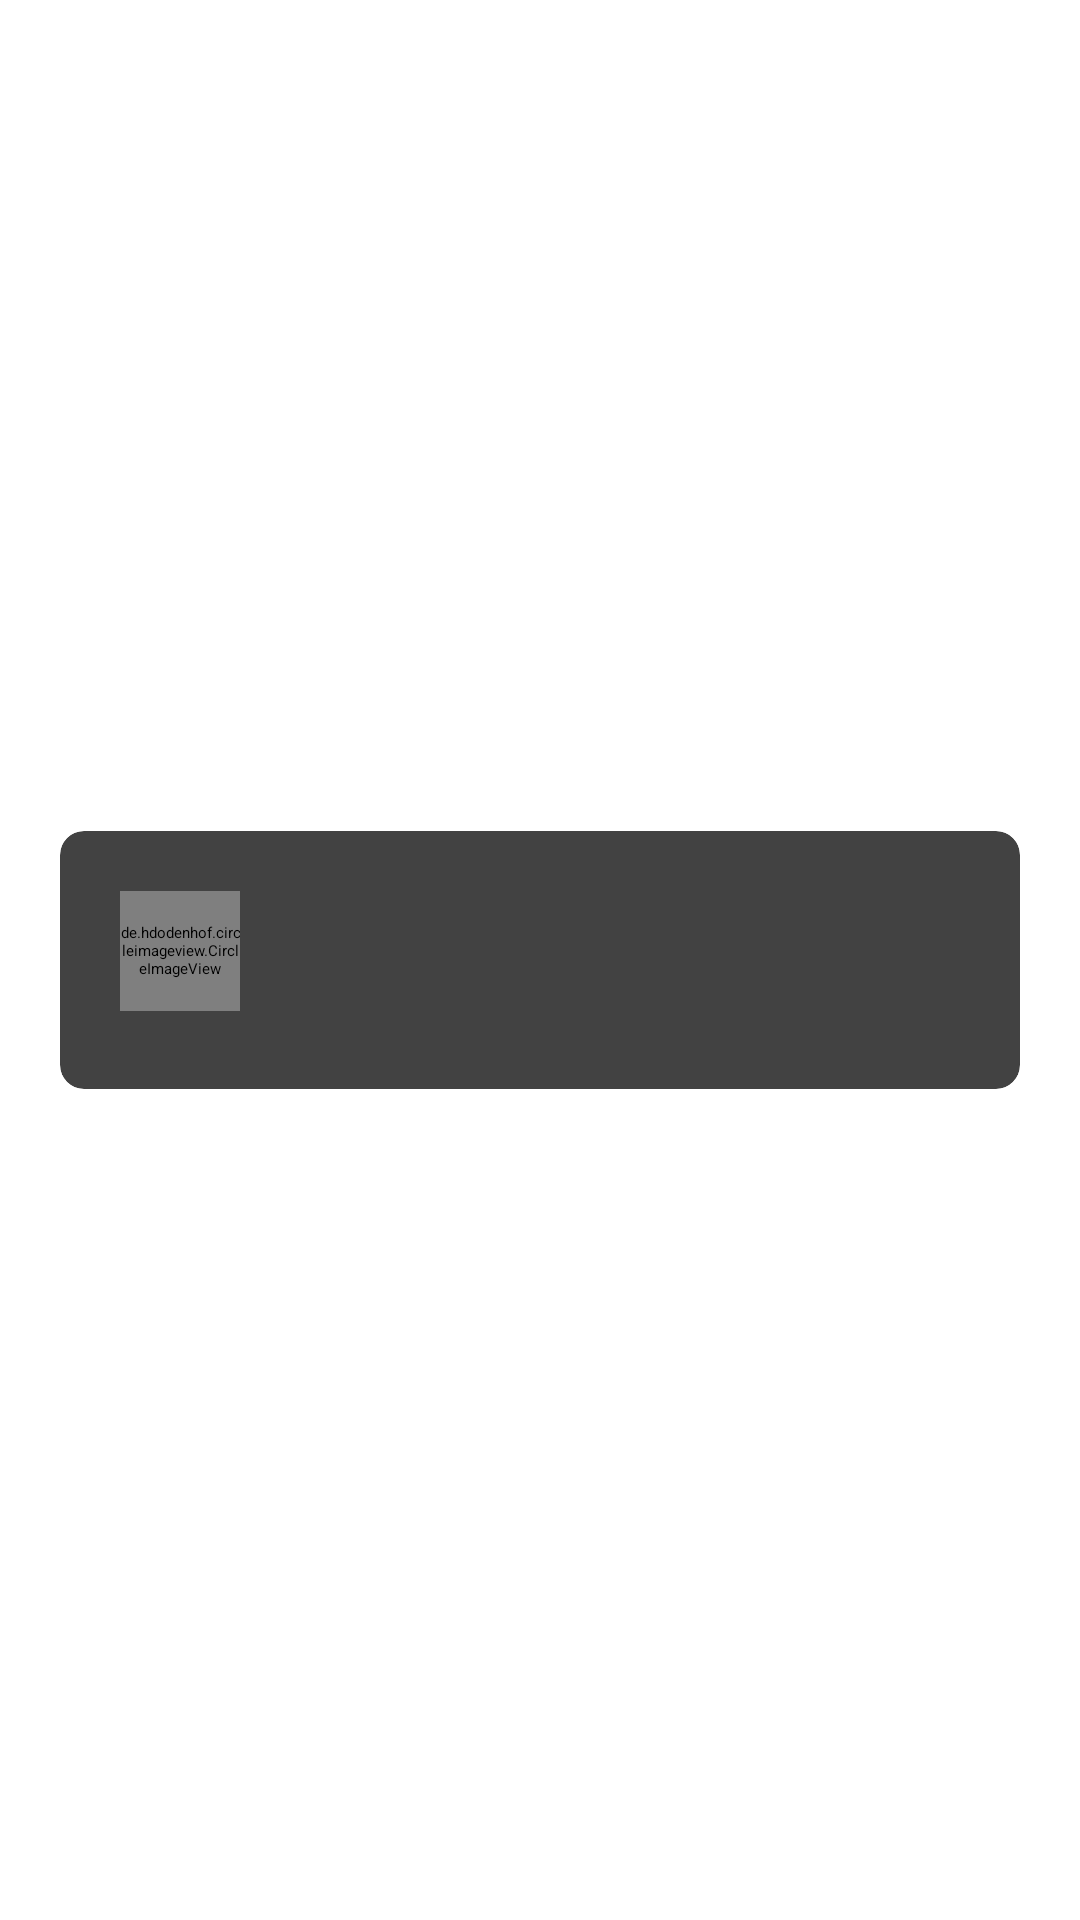

Layout XML and referenced resources for this Android screen:
<!-- AndroidManifest.xml: application theme Theme.Shaadicom -->
<!-- res/layout/layout_comment_item.xml -->
<?xml version="1.0" encoding="utf-8"?>
<layout xmlns:app="http://schemas.android.com/apk/res-auto">

    <data>

        <variable
            name="viewmodel"
            type="com.turtlemint.assignment.ui.comment.CommentViewModel" />

        <variable
            name="item"
            type="com.turtlemint.assignment.data.db.entity.Comment" />

        <import type="com.turtlemint.assignment.util.Mapper" />

        <import type="android.view.View" />
    </data>

    <androidx.constraintlayout.widget.ConstraintLayout xmlns:android="http://schemas.android.com/apk/res/android"
        android:layout_width="match_parent"
        android:layout_height="wrap_content">

        <androidx.cardview.widget.CardView
            android:layout_width="0dp"
            android:layout_height="wrap_content"
            android:layout_margin="20dp"
            app:cardCornerRadius="8dp"
            app:cardElevation="10dp"
            app:layout_constraintBottom_toBottomOf="parent"
            app:layout_constraintEnd_toEndOf="parent"
            app:layout_constraintStart_toStartOf="parent"
            app:layout_constraintTop_toTopOf="parent">

            <androidx.constraintlayout.widget.ConstraintLayout
                android:layout_width="match_parent"
                android:layout_height="wrap_content"
                android:padding="20dp">

                <de.hdodenhof.circleimageview.CircleImageView
                    android:id="@+id/iv_profile"
                    android:layout_width="40dp"
                    android:layout_height="40dp"
                    app:civ_border_color="@color/gray"
                    app:civ_border_width="2dp"
                    app:layout_constraintStart_toStartOf="parent"
                    app:layout_constraintTop_toTopOf="parent"
                    app:profileImage="@{item.user.avatarUrl}" />

                <androidx.constraintlayout.widget.Barrier
                    android:id="@+id/br_vertical"
                    android:layout_width="wrap_content"
                    android:layout_height="wrap_content"
                    app:barrierDirection="right"
                    app:constraint_referenced_ids="iv_profile"
                    app:layout_constraintBottom_toBottomOf="parent"
                    app:layout_constraintTop_toTopOf="parent" />

                <androidx.appcompat.widget.AppCompatTextView
                    android:id="@+id/tv_title"
                    android:layout_width="0dp"
                    android:layout_height="wrap_content"
                    android:text=""
                    android:textColor="@color/purple_700"
                    android:textSize="18sp"
                    android:textStyle="bold"
                    app:layout_constraintEnd_toEndOf="parent"
                    app:layout_constraintStart_toEndOf="@id/br_vertical"
                    app:layout_constraintTop_toTopOf="parent" />

                <androidx.appcompat.widget.AppCompatTextView
                    android:id="@+id/tv_description"
                    android:layout_width="0dp"
                    android:layout_height="wrap_content"
                    android:gravity="center_horizontal"
                    android:maxLength="200"
                    android:text="@{item.description}"
                    android:textColor="@color/black"
                    android:textSize="16sp"
                    android:ellipsize="end"
                    app:layout_constraintEnd_toEndOf="parent"
                    app:layout_constraintStart_toEndOf="@id/br_vertical"
                    app:layout_constraintTop_toBottomOf="@id/tv_title" />

            </androidx.constraintlayout.widget.ConstraintLayout>

        </androidx.cardview.widget.CardView>

    </androidx.constraintlayout.widget.ConstraintLayout>
</layout>
<!-- resources referenced by this layout -->
<resources>
  <color name="black">#FF000000</color>
  <color name="gray">#717171</color>
  <color name="purple_700">#005B9F</color>
</resources>
